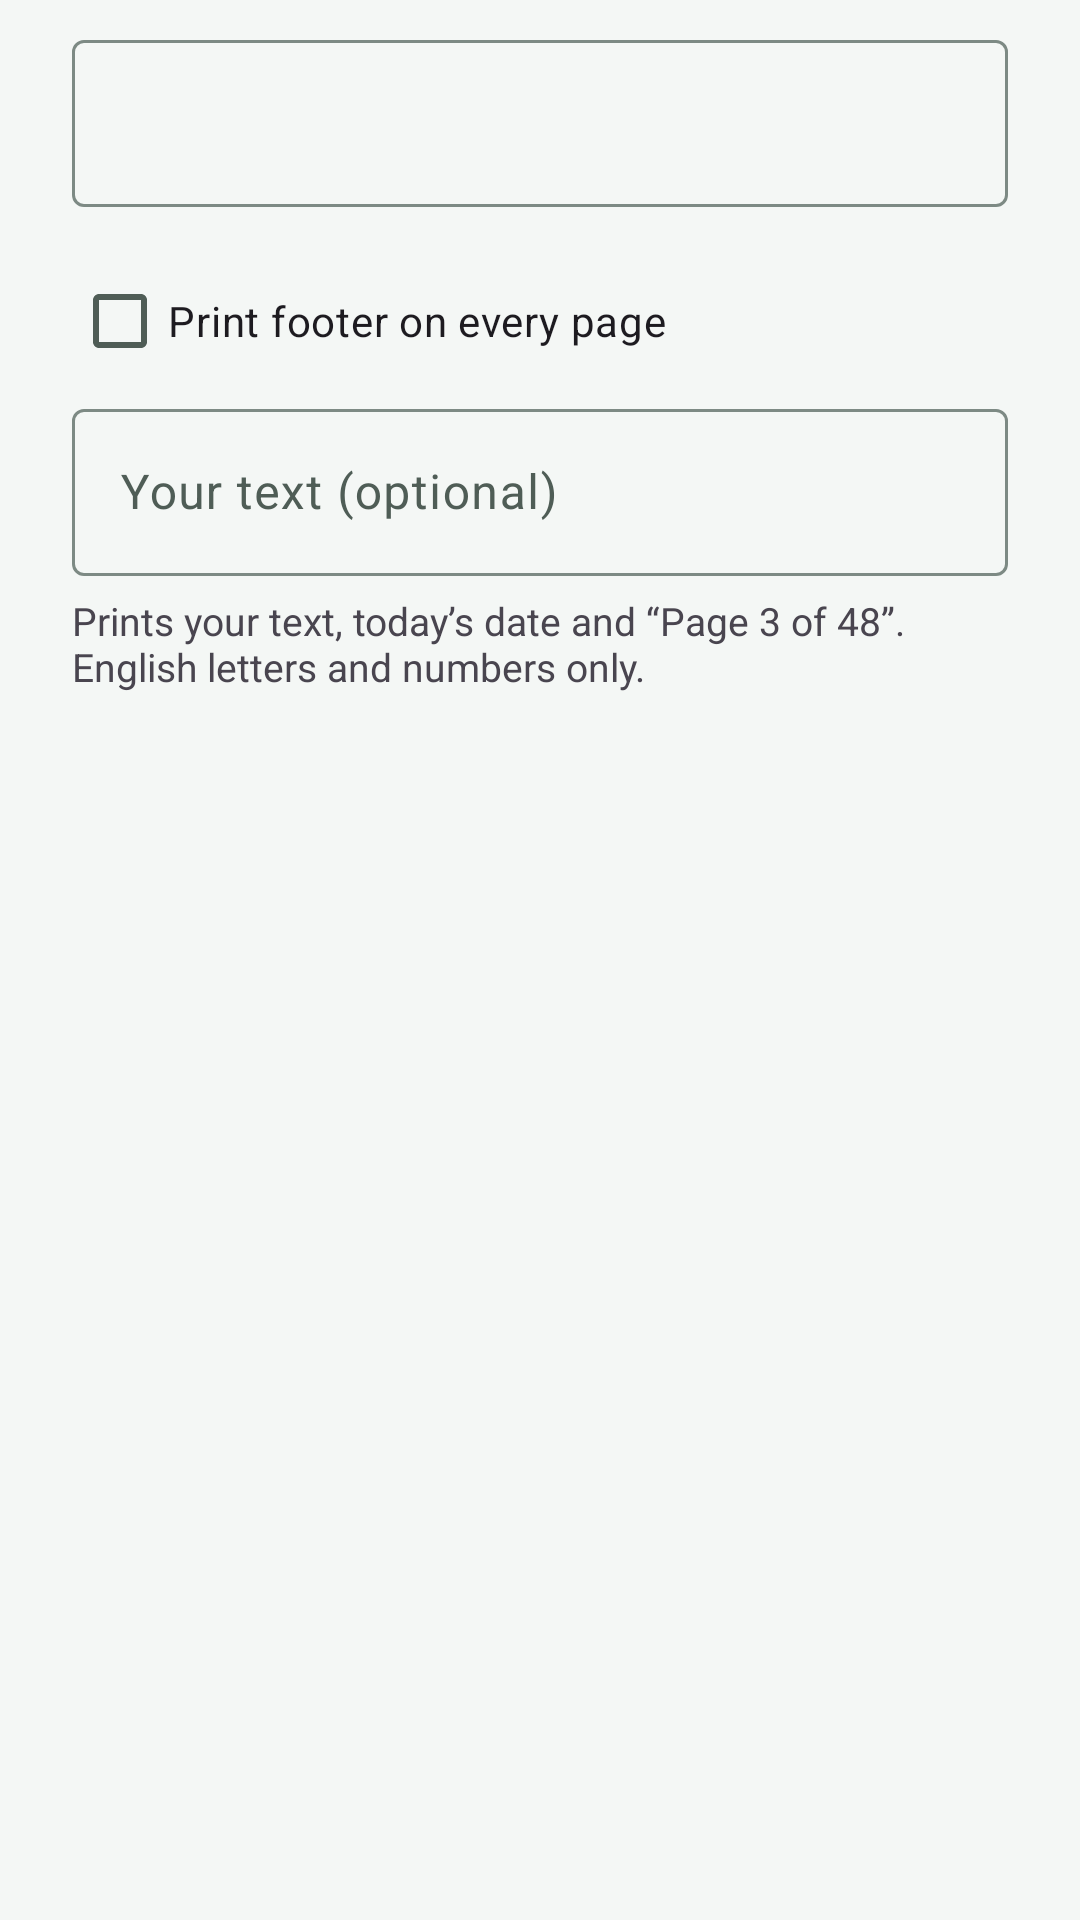

Here is an Android app screen rendered from its layout file. Give the layout XML and the strings, colors and styles it references.
<!-- AndroidManifest.xml: application theme Theme.DocNest -->
<!-- res/layout/dialog_settings.xml -->
<?xml version="1.0" encoding="utf-8"?>
<ScrollView xmlns:android="http://schemas.android.com/apk/res/android"
    xmlns:app="http://schemas.android.com/apk/res-auto"
    android:layout_width="match_parent"
    android:layout_height="wrap_content">

    <LinearLayout
        android:layout_width="match_parent"
        android:layout_height="wrap_content"
        android:orientation="vertical"
        android:paddingStart="24dp"
        android:paddingTop="8dp"
        android:paddingEnd="24dp"
        android:paddingBottom="8dp">

        <TextView
            style="@style/SettingsLabel"
            android:text="FILE SIZE" />

        <com.google.android.material.button.MaterialButtonToggleGroup
            android:id="@+id/qualityGroup"
            android:layout_width="match_parent"
            android:layout_height="wrap_content"
            app:selectionRequired="true"
            app:singleSelection="true">

            <com.google.android.material.button.MaterialButton
                android:id="@+id/qSmall"
                style="@style/SettingsChoice"
                android:text="Small\nfor email" />

            <com.google.android.material.button.MaterialButton
                android:id="@+id/qStandard"
                style="@style/SettingsChoice"
                android:text="Standard\nclear text" />

            <com.google.android.material.button.MaterialButton
                android:id="@+id/qHigh"
                style="@style/SettingsChoice"
                android:text="High\nsharpest" />
        </com.google.android.material.button.MaterialButtonToggleGroup>

        <TextView
            style="@style/SettingsLabel"
            android:text="COLOUR" />

        <com.google.android.material.button.MaterialButtonToggleGroup
            android:id="@+id/colorGroup"
            android:layout_width="match_parent"
            android:layout_height="wrap_content"
            app:selectionRequired="true"
            app:singleSelection="true">

            <com.google.android.material.button.MaterialButton
                android:id="@+id/cColour"
                style="@style/SettingsChoice"
                android:text="Colour" />

            <com.google.android.material.button.MaterialButton
                android:id="@+id/cGrey"
                style="@style/SettingsChoice"
                android:text="Black &amp; white\nsmaller file" />
        </com.google.android.material.button.MaterialButtonToggleGroup>

        <TextView
            style="@style/SettingsLabel"
            android:text="PAGE" />

        <com.google.android.material.button.MaterialButtonToggleGroup
            android:id="@+id/pageGroup"
            android:layout_width="match_parent"
            android:layout_height="wrap_content"
            app:selectionRequired="true"
            app:singleSelection="true">

            <com.google.android.material.button.MaterialButton
                android:id="@+id/pA4"
                style="@style/SettingsChoice"
                android:text="A4 sheet\nprints well" />

            <com.google.android.material.button.MaterialButton
                android:id="@+id/pPhoto"
                style="@style/SettingsChoice"
                android:text="Photo size\nno white border" />
        </com.google.android.material.button.MaterialButtonToggleGroup>

        <TextView
            style="@style/SettingsLabel"
            android:text="FILE NAME" />

        <com.google.android.material.textfield.TextInputLayout
            android:id="@+id/nameBox"
            style="@style/Widget.Material3.TextInputLayout.OutlinedBox"
            android:layout_width="match_parent"
            android:layout_height="wrap_content"
            app:suffixText=".pdf">

            <com.google.android.material.textfield.TextInputEditText
                android:id="@+id/nameIn"
                android:layout_width="match_parent"
                android:layout_height="wrap_content"
                android:inputType="text"
                android:singleLine="true" />
        </com.google.android.material.textfield.TextInputLayout>

        <com.google.android.material.checkbox.MaterialCheckBox
            android:id="@+id/footOn"
            android:layout_width="wrap_content"
            android:layout_height="wrap_content"
            android:layout_marginTop="14dp"
            android:text="Print footer on every page" />

        <com.google.android.material.textfield.TextInputLayout
            style="@style/Widget.Material3.TextInputLayout.OutlinedBox"
            android:layout_width="match_parent"
            android:layout_height="wrap_content"
            android:hint="Your text (optional)">

            <com.google.android.material.textfield.TextInputEditText
                android:id="@+id/footIn"
                android:layout_width="match_parent"
                android:layout_height="wrap_content"
                android:inputType="text"
                android:singleLine="true" />
        </com.google.android.material.textfield.TextInputLayout>

        <TextView
            android:layout_width="match_parent"
            android:layout_height="wrap_content"
            android:layout_marginTop="6dp"
            android:text="Prints your text, today’s date and “Page 3 of 48”. English letters and numbers only."
            android:textColor="@color/muted"
            android:textSize="13sp" />
    </LinearLayout>
</ScrollView>
<!-- resources referenced by this layout -->
<resources>
  <style name="Theme.DocNest" parent="Base.Theme.DocNest" />
  <color name="primary">#0A7453</color>
  <color name="on_primary">#FFFFFF</color>
  <color name="primary_container">#DDF3E9</color>
  <color name="on_primary_container">#064B35</color>
  <color name="primary_inverse">#7FD6B2</color>
  <color name="secondary">#B45309</color>
  <color name="on_secondary">#FFFFFF</color>
  <color name="secondary_container">#DDF3E9</color>
  <color name="on_secondary_container">#064B35</color>
  <color name="background">#F4F7F5</color>
  <color name="on_surface">#0F1A15</color>
  <color name="surface">#F4F7F5</color>
  <color name="surface_highest">#DCE3DF</color>
  <color name="on_surface_variant">#4F5D56</color>
  <color name="surface_lowest">#FFFFFF</color>
  <color name="surface_low">#EEF2EF</color>
  <color name="surface_mid">#E8EDEA</color>
  <color name="surface_high">#E2E8E4</color>
  <color name="surface_inverse">#2A322E</color>
  <color name="on_surface_inverse">#EDF2EF</color>
  <color name="outline">#7D8A84</color>
  <color name="outline_variant">#D3DBD6</color>
  <color name="error">#B3261E</color>
  <color name="on_error">#FFFFFF</color>
  <color name="error_container">#F9DEDC</color>
  <color name="on_error_container">#410E0B</color>
  <style name="ThemeOverlay.DocNest.BottomSheet" parent="ThemeOverlay.Material3.BottomSheetDialog">
          <item name="bottomSheetStyle">@style/Widget.DocNest.BottomSheet</item>
          <item name="android:windowSoftInputMode">adjustResize</item>
      </style>
  <style name="Widget.DocNest.BottomSheet" parent="Widget.Material3.BottomSheet.Modal">
          <item name="backgroundTint">@color/surface_low</item>
      </style>
</resources>
